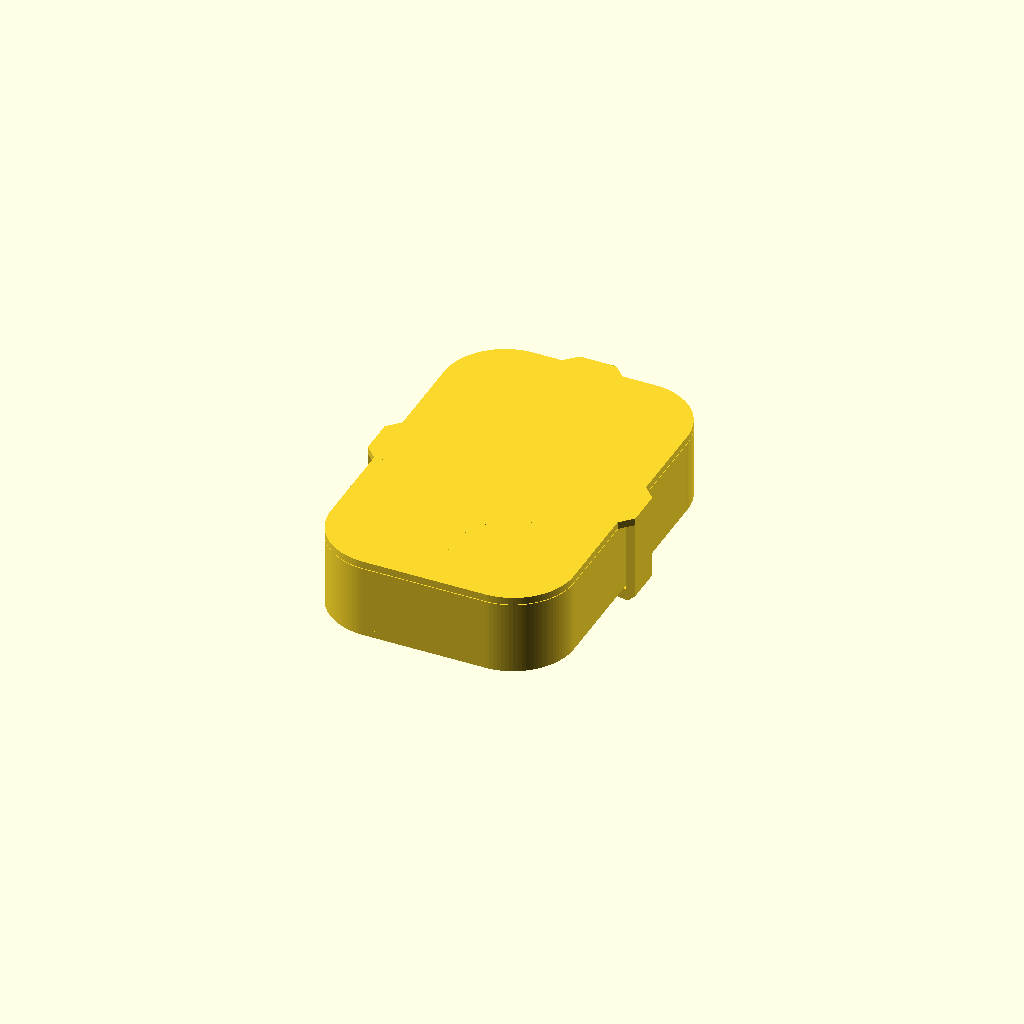
Cell 1: the model at its default parameters.
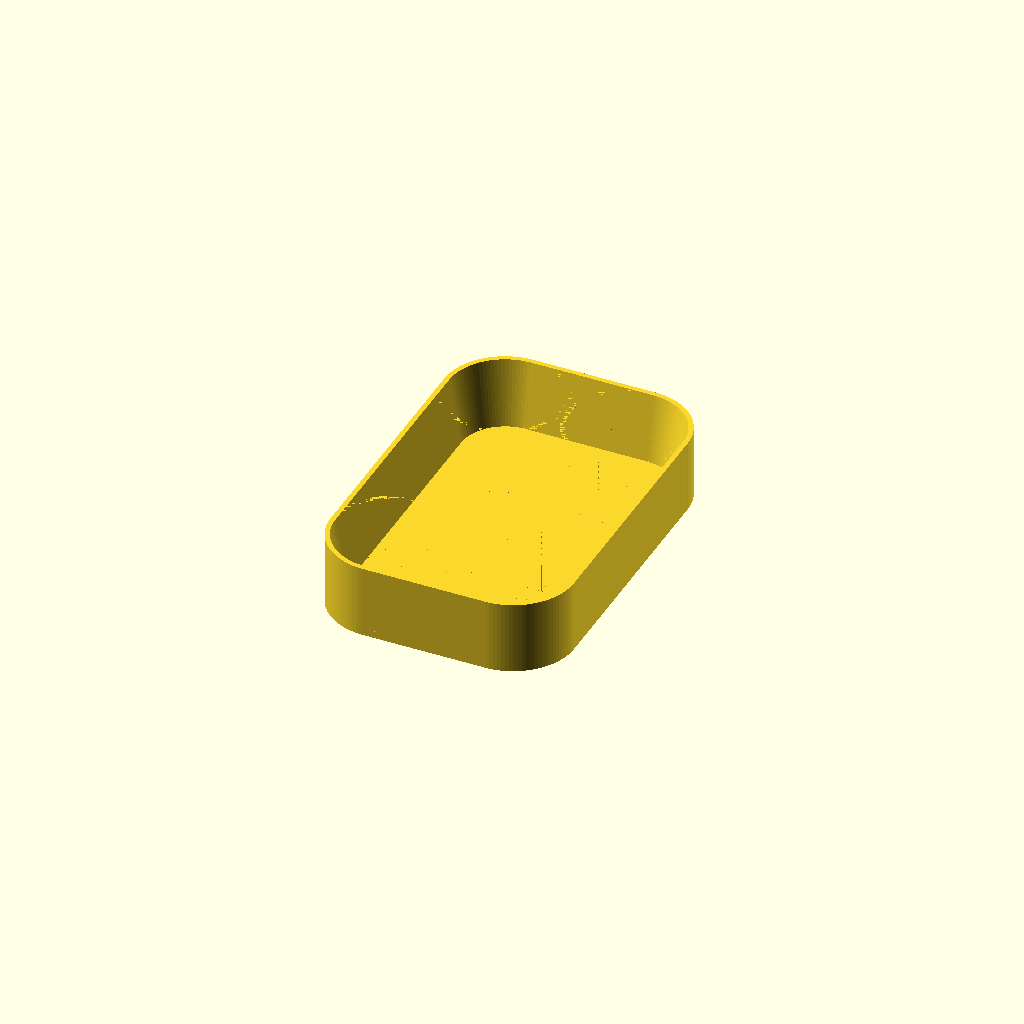
Cell 2: part = "tray" (everything else at default).
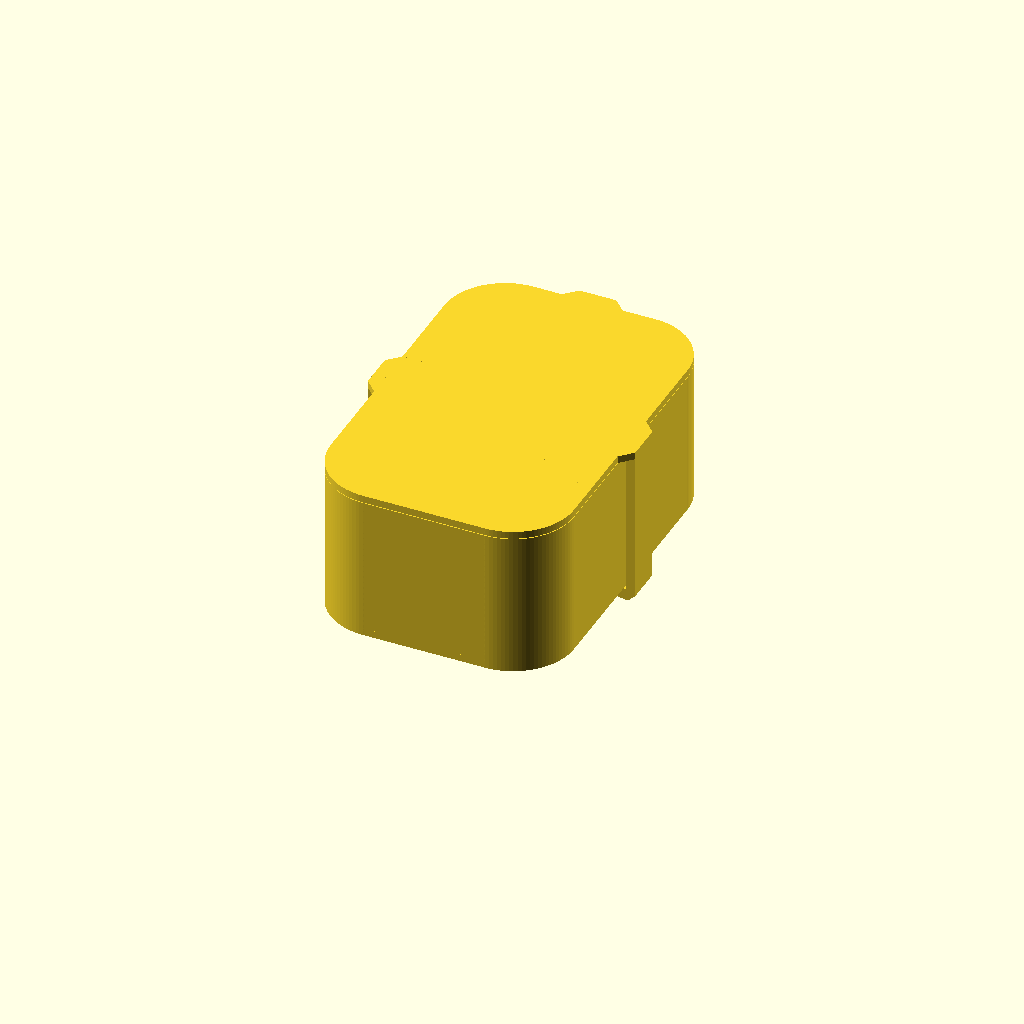
Cell 3 — trayHeight set to 60, the other parameters unchanged.
All cells are drawn from one camera (rotation 55°, 0°, 25°, orthographic, colour scheme Cornfield), so only the parameter changes between them.
Source of the model, inputs/thingiverse/files/thing-646360/Dice-tray.scad:
//The design style of the tray
trayStyle = 1; // [0:Straight w/ rounded edge,1:Chamfer]

//The kind of lock to use with the lid
lockStyle = 1; // [0:None, 1:Slide lock, 2:Strap lock]

trayHeight = 30;
trayWidth = 100;
trayDepth = 150;

cornerRadius = 25;
//Rounded edge and Chamfer size
smoothRadius = 5;
wallThickness = 2;
bottomThickness = 3;

lidThickness = 3;
matThickness = 1;

// Which part would you like to preview?
part = "all"; // [tray:Tray Only,lid:Lid Only,mat:Mat Only, all:All parts]


/* [Hidden] */
lidInTrayHeight = 2;

lockWidth = 15;
lockThickness = 4;
lockWallDistance = 1;
lockPadding = 0.2;
lockTrayOverlap = 4;
lockCornerCut = 3;
lockStrapSize = 2;

pad = 0.1;	// Padding
margin = 0.3;
smooth = 100;	// Number of facets of rounding cylinder


print_parts();

module print_parts() {
	if (part == "tray") {
		createTray();
	} else if (part == "lid") {
		createLid();
	} else if (part == "mat") {
		createMat();
	} else{
		createTray();
		createLid();
		color("black", a=1.0){
			createMat();
		}
	}
}


module createMat(){
	difference(){
		translate([-(getWidth()-(wallThickness+smoothRadius+margin)*2)/2,-(getDepth()-(wallThickness+smoothRadius+margin)*2)/2,bottomThickness+margin]){
			cube(size = [getWidth()-(2*(wallThickness+smoothRadius+margin)), getDepth()-(2*(wallThickness+smoothRadius+margin)), matThickness]);
		}

		union(){
			createLidcorner([max(((trayWidth/2-margin)-cornerRadius), 0),max(((trayDepth/2-margin)-cornerRadius),0),bottomThickness+margin], matThickness, cornerRadius-wallThickness-smoothRadius);

			mirror(0,0,0) createLidcorner([max(((trayWidth/2-margin)-cornerRadius), 0),max(((trayDepth/2-margin)-cornerRadius),0),bottomThickness+margin], matThickness, cornerRadius-wallThickness-smoothRadius);

			rotate(180,0,0){
				createLidcorner([max(((trayWidth/2-margin)-cornerRadius), 0),max(((trayDepth/2-margin)-cornerRadius),0),bottomThickness+margin], matThickness, cornerRadius-wallThickness-smoothRadius);

				mirror(0,0,0) createLidcorner([max(((trayWidth/2-margin)-cornerRadius), 0),max(((trayDepth/2-margin)-cornerRadius),0),bottomThickness+margin], matThickness, cornerRadius-wallThickness-smoothRadius);
			}
		}
	}
}

module createLid(){
	if(trayStyle == 0){
		difference(){
			translate([-(getWidth())/2,-(getDepth())/2,trayHeight+margin]){
				cube(size = [(getWidth()), (getDepth()), lidThickness]);
			}

			union(){
				createLidcorner([max(((getWidth()/2)-cornerRadius), 0),max(((getDepth()/2)-cornerRadius),0),trayHeight+margin], lidThickness, cornerRadius);
				mirror(0,0,0) createLidcorner([max(((getWidth()/2)-cornerRadius), 0),max(((getDepth()/2)-cornerRadius),0),trayHeight+margin], lidThickness, cornerRadius);

				rotate(180,0,0){
					createLidcorner([max(((getWidth()/2)-cornerRadius), 0),max(((getDepth()/2)-cornerRadius),0),trayHeight+margin], lidThickness, cornerRadius);
					mirror(0,0,0) createLidcorner([max(((getWidth()/2)-cornerRadius), 0),max(((getDepth()/2)-cornerRadius),0),trayHeight+margin], lidThickness, cornerRadius);
				}
			}
		}
		if(lockStyle != 1){
		difference(){
			translate([-(getWidth()-wallThickness*2-margin*2)/2,-(getDepth()-wallThickness*2-margin*2)/2,trayHeight-lidInTrayHeight+margin]){
				cube(size = [getWidth() - wallThickness*2 - margin*2, getDepth() - wallThickness*2 -margin*2, lidInTrayHeight]);
			}

			union(){
				createLidcorner([max(((trayWidth/2)-cornerRadius- margin), 0),max(((trayDepth/2)-cornerRadius- margin), 0),trayHeight-lidInTrayHeight+margin], lidInTrayHeight, cornerRadius-lidInTrayHeight);
				mirror(0,0,0) createLidcorner([max(((trayWidth/2)-cornerRadius-margin),0), max(((trayDepth/2)-cornerRadius- margin),0), trayHeight-lidInTrayHeight+margin], lidInTrayHeight, cornerRadius-lidInTrayHeight);
				rotate(180,0,0){
					createLidcorner([max(((trayWidth/2)-cornerRadius- margin),0) ,max(((trayDepth/2)-cornerRadius- margin),0) ,trayHeight-lidInTrayHeight+margin], lidInTrayHeight, cornerRadius-lidInTrayHeight);
					mirror(0,0,0) createLidcorner([max(((trayWidth/2)-cornerRadius- margin),0) ,max(((trayDepth/2)-cornerRadius- margin),0) ,trayHeight-lidInTrayHeight+margin], lidInTrayHeight, cornerRadius-lidInTrayHeight);
				}
			}
}
		}
	}else if(trayStyle == 1){
		difference(){
			translate([-getWidth()/2,-getDepth()/2,trayHeight+margin]){
				cube(size = [getWidth(), getDepth(), lidThickness]);
			}

			union(){
				createLidcorner([max(((trayWidth/2)-cornerRadius), 0),max(((trayDepth/2)-cornerRadius),0),trayHeight+margin], lidThickness, cornerRadius);
				mirror(0,0,0) createLidcorner([max(((trayWidth/2)-cornerRadius), 0),max(((trayDepth/2)-cornerRadius),0),trayHeight+margin], lidThickness, cornerRadius);

				rotate(180,0,0){
					createLidcorner([max(((trayWidth/2)-cornerRadius), 0),max(((trayDepth/2)-cornerRadius),0),trayHeight+margin], lidThickness, cornerRadius);
					mirror(0,0,0) createLidcorner([max(((trayWidth/2)-cornerRadius), 0),max(((trayDepth/2)-cornerRadius),0),trayHeight+margin], lidThickness, cornerRadius);
				}
			}
		}
	}

	createLidLocks();
}

module createLidcorner(pos, lidHeight, radius){
	translate([pos[0], pos[1], pos[2]-pad]){
		difference(){
			cube(size = [radius+pad, radius+pad, lidHeight+pad*2]);
			cylinder(lidHeight+pad*2, r=radius, center=false, $fn=smooth);
		}
	}
}

module createLidLocks(){
if(lockStyle == 0){
}else if(lockStyle == 1){
	if((cornerRadius*2) >= max(trayWidth, trayDepth)){
		echo("Round tray");
	}else if(trayWidth <= trayDepth){
		translate([trayWidth/2,-(lockWidth/2+lockThickness+lockPadding),trayHeight+margin]){
			createStraightLock();
		}
		mirror([1,0,0]){
			translate([trayWidth/2,-(lockWidth/2+lockThickness+lockPadding),trayHeight+margin]){
				createStraightLock();
			}
		}
		rotate(a=90, v=[0,0,1]){
			translate([trayDepth/2,-(lockWidth/2+lockThickness+lockPadding),trayHeight+margin]){
				createStraightLock();
			}
		}
	}else{
		translate([trayWidth/2,-(lockWidth/2+lockThickness+lockPadding),trayHeight+margin]){
			createStraightLock();
		}
		translate([(lockWidth/2+lockThickness+lockPadding),trayDepth/2,trayHeight+margin]){
			rotate(a=90, v=[0,0,1]){
				createStraightLock();
			}
		}
		mirror([0,1,0]){
			translate([(lockWidth/2+lockThickness+lockPadding),trayDepth/2,trayHeight+margin]){
				rotate(a=90, v=[0,0,1]){
					createStraightLock();
				}
			}
		}
	}
}else if(lockStyle == 2){
	if(getWidth() <= getDepth()){
		rotate(a=90, v=[0,0,1]){
			translate([-(lockThickness+lockWidth/2),(getDepth()/4)-(lockThickness*2+lockWidth)/2,trayHeight+lidThickness+margin]){
				createStrapLock();
			}
			mirror([0,1,0]){
				translate([-(lockThickness+lockWidth/2),(getDepth()/4)-(lockThickness*2+lockWidth)/2,trayHeight+lidThickness+margin]){
					createStrapLock();
				}
			}
		}
	}else{
		translate([-(lockThickness+lockWidth/2),(getDepth()/4)-(lockThickness*2+lockWidth)/2,trayHeight+lidThickness+margin]){
			createStrapLock();
		}
		mirror([0,1,0]){
			translate([-(lockThickness+lockWidth/2),(getDepth()/4)-(lockThickness*2+lockWidth)/2,trayHeight+lidThickness+margin]){
				createStrapLock();
			}
		}
	}
}
}

module createStrapLock(){
difference(){
	difference(){
		translate([0, 0, -pad]){
			cube(size = [lockThickness*2+lockWidth, lockThickness*3, lockThickness+lockStrapSize+pad], center = false);
		}
		
		translate([lockThickness, -pad, -pad]){
			cube(size = [lockWidth, lockThickness*3+pad*2, lockStrapSize+pad], center = false);
		}
	}
	mirror([0,1,0]){
		rotate(a= 90, v=[1,0,0]){
			linear_extrude(height = lockThickness*3+pad, center = false, convexity = 10){
				polygon(points=[[0, lockStrapSize], [lockThickness, lockThickness+lockStrapSize+pad], [0, lockThickness+lockStrapSize+pad]]);
			}
		}
	}
	rotate(a= 90, v=[1,0,0]){
		rotate(a= 90, v=[0,1,0]){
			linear_extrude(height = lockThickness*2+lockWidth+pad, center = false, convexity = 10){
				polygon(points=[[-pad, lockThickness], [lockThickness, lockThickness+lockStrapSize+pad], [-pad, lockThickness+lockStrapSize+pad]]);
			}
		}
	}
	translate([lockThickness*2+lockWidth+pad,0,0]){
		mirror([1,0,0]){
			mirror([0,1,0]){
				rotate(a= 90, v=[1,0,0]){
					linear_extrude(height = lockThickness*3+pad, center = false, convexity = 10){
						polygon(points=[[0, lockStrapSize], [lockThickness, lockThickness+lockStrapSize+pad], [0, lockThickness+lockStrapSize+pad]]);
					}
				}
			}
		}
		translate([0,lockThickness*3+pad,0]){
			rotate(a= 90, v=[1,0,0]){
				rotate(a= 270, v=[0,1,0]){
					linear_extrude(height = lockThickness*2+lockWidth+pad, center = false, convexity = 10){
						polygon(points=[[-pad, lockThickness], [lockThickness, lockThickness+lockStrapSize+pad], [-pad, lockThickness+lockStrapSize+pad]]);
					}
				}
			}
		}
	}
}
}


module createStraightLock(){
	linear_extrude(height = lidThickness, center = false, convexity = 10){
		polygon(points=[[-lockThickness*2,0],[0,0], [lockThickness+lockWallDistance,lockThickness+lockWallDistance],[lockThickness+lockWallDistance,lockWidth+lockThickness+lockWallDistance], [0,lockWidth+(lockThickness+lockWallDistance)*2], [-lockThickness*2,lockWidth+(lockThickness+lockWallDistance)*2]]);
	}

	translate([0,lockThickness+lockWallDistance,0]){
		rotate(a=270, v=[1,0,0]){
			linear_extrude(height = lockWidth, center = false, convexity = 10){
				polygon(points=[[lockWallDistance,-pad], [lockThickness+lockWallDistance,-pad],[lockThickness+lockWallDistance,trayHeight+lockPadding+lockWallDistance+lockThickness-lockCornerCut],[lockThickness+lockWallDistance-lockCornerCut,trayHeight+lockPadding+lockWallDistance+lockThickness], [-lockTrayOverlap-lockWallDistance,trayHeight+lockPadding+lockThickness], [-lockTrayOverlap-lockWallDistance,trayHeight+lockPadding], [-lockTrayOverlap,trayHeight+lockPadding],[lockWallDistance,trayHeight+lockPadding]]);
			}
		}
	}
}

module createTray(){
union(){
createSides();
	createCorner([-max(((trayWidth/2)-cornerRadius), 0), max(((trayDepth/2)-cornerRadius),0)]);
	
	roundInner();
	mirror(0,0,0) createCorner([-max(((trayWidth/2)-cornerRadius), 0), max(((trayDepth/2)-cornerRadius),0)]);
		
	rotate(180,0,0){
createSides();
		createCorner([-max(((trayWidth/2)-cornerRadius), 0), max(((trayDepth/2)-cornerRadius),0)]);
		
		roundInner();
		mirror(0,0,0) createCorner([-max(((trayWidth/2)-cornerRadius), 0), max(((trayDepth/2)-cornerRadius),0)]);
	}
}
}


module createCorner(pos){
	if(cornerRadius > 0){
		difference(){
			if(trayStyle == 0){
				difference() {
					translate([pos[0],pos[1],0]){
						cylinder(trayHeight, r=cornerRadius, center=false, $fn=smooth);
					}
					translate([pos[0],pos[1],bottomThickness]){ 
						cylinder(trayHeight, r = cornerRadius-wallThickness, center=false, $fn=smooth);
					}
				}
		
				translate([pos[0] , pos[1] , bottomThickness]){
					difference() {
						rotate_extrude(convexity=10,  $fn = smooth){
							translate([cornerRadius-wallThickness-smoothRadius+pad, -pad , 0]){
								square(size=[smoothRadius+pad,smoothRadius+pad], center = false);
							}
						}

						rotate_extrude(convexity=10,  $fn = smooth){
							translate([cornerRadius-wallThickness-smoothRadius,smoothRadius,0]){
								circle(r=smoothRadius, $fn=smooth);
							}
						}
					}
				}
			}else if(trayStyle == 1){
				translate([pos[0],pos[1],0]){
					rotate(0,90,0){
						rotate_extrude(convexity=10,  $fn = smooth){
							polygon(points=[[0,0], [cornerRadius,0], [cornerRadius,trayHeight],[cornerRadius-wallThickness,trayHeight],[cornerRadius-wallThickness-smoothRadius,bottomThickness], [0, bottomThickness]]);
						}
					}
				}
			}
			translate([pos[0],pos[1],0]){
				linear_extrude(height = trayHeight, center = false, convexity = 10) {
					polygon(points=[[0,0],[0,cornerRadius],[cornerRadius,cornerRadius],[cornerRadius,-cornerRadius],[-cornerRadius,-cornerRadius],[-cornerRadius,0]]);
				}
			}
		}
	}
}

module createSides(){
union(){
	if(trayStyle == 0){
		translate([-(trayWidth-(cornerRadius*2))/2, trayDepth/2-wallThickness ,0]){
			cube(size = [trayWidth-(cornerRadius*2), wallThickness, trayHeight], center = false);
		}
		
		
		translate([trayWidth/2-wallThickness, -(trayDepth-(cornerRadius*2))/2 ,0]){
			cube(size = [wallThickness, trayDepth-(cornerRadius*2), trayHeight], center = false);
		}
		
translate([0, -(trayDepth-(cornerRadius*2)+pad)/2 ,0]){
			cube(size = [trayWidth/2-wallThickness+pad, trayDepth-(cornerRadius*2)+pad*2, bottomThickness], center = false);
	}
	}else if(trayStyle == 1){
union(){
		translate([-(trayWidth-(cornerRadius*2))/2,trayDepth/2-wallThickness-smoothRadius,0]){
			rotate([0,0,90]){
				rotate([90,0,0]){
					linear_extrude(height = trayWidth-(cornerRadius*2), center = false, convexity = 10){ 
						polygon(points=[[0,bottomThickness-pad],[wallThickness+smoothRadius,bottomThickness-pad],[wallThickness+smoothRadius,trayHeight],[smoothRadius,trayHeight]]);
					}
				}
			}
		}

translate([(trayWidth-(cornerRadius*2))/2,(trayDepth-(cornerRadius*2)+pad)/2,0]){
				rotate([90,0,0]){
					linear_extrude(height = trayDepth-(cornerRadius*2)+pad*2, center = false, convexity = 10){ 
						polygon(points=[[-pad,0],[cornerRadius,0],[cornerRadius,trayHeight],[cornerRadius-wallThickness,trayHeight],[cornerRadius-wallThickness-smoothRadius,bottomThickness], [-pad,bottomThickness]]);
					}
				}
		}
	}
}
	translate([-(trayWidth-(cornerRadius*2))/2, -pad ,0]){
			cube(size = [trayWidth-(cornerRadius*2),trayDepth/2+pad, bottomThickness], center = false);
	}
}
}

module roundInner(){
	if(trayStyle == 0){
		difference() {
			translate([-(trayWidth-(cornerRadius*2))/2, trayDepth/2-wallThickness-smoothRadius+pad ,bottomThickness-pad]){
				cube(size = [trayWidth-(cornerRadius*2), smoothRadius+pad, smoothRadius+pad], center = false);
			}
		
			translate([-(trayWidth-(cornerRadius*2))/2-(pad/2), trayDepth/2-wallThickness-smoothRadius, smoothRadius+bottomThickness]){
				rotate([0,90,0]){
					cylinder(r = smoothRadius, h = (trayWidth-(cornerRadius*2))+pad, center = false, $fn=smooth);
				}
			}
		}

		difference() {
			translate([trayWidth/2-wallThickness-smoothRadius+pad, -(trayDepth-(cornerRadius*2))/2, bottomThickness-pad]){
				cube(size = [smoothRadius+pad, trayDepth-(cornerRadius*2), smoothRadius+pad], center = false);
			}
		
			translate([trayWidth/2-wallThickness-smoothRadius, ((trayDepth-(cornerRadius*2))+pad)/2, smoothRadius+bottomThickness]){
				rotate([90,0,0]){
					cylinder(r = smoothRadius, h = (trayDepth-(cornerRadius*2))+pad, center = false, $fn=smooth);
				}
			}
		}
	}	
}

function getWidth() = max(trayWidth, cornerRadius*2);
function getDepth() = max(trayDepth, cornerRadius*2);
Customizer parameters (derived from the source; name, type, default, range or options):
trayStyle: number, default 1, options 0, 1
lockStyle: number, default 1, options 0, 1, 2
trayHeight: number, default 30
trayWidth: number, default 100
trayDepth: number, default 150
cornerRadius: number, default 25
smoothRadius: number, default 5
wallThickness: number, default 2
bottomThickness: number, default 3
lidThickness: number, default 3
matThickness: number, default 1
part: string, default "all", options "tray", "lid", "mat", "all"
